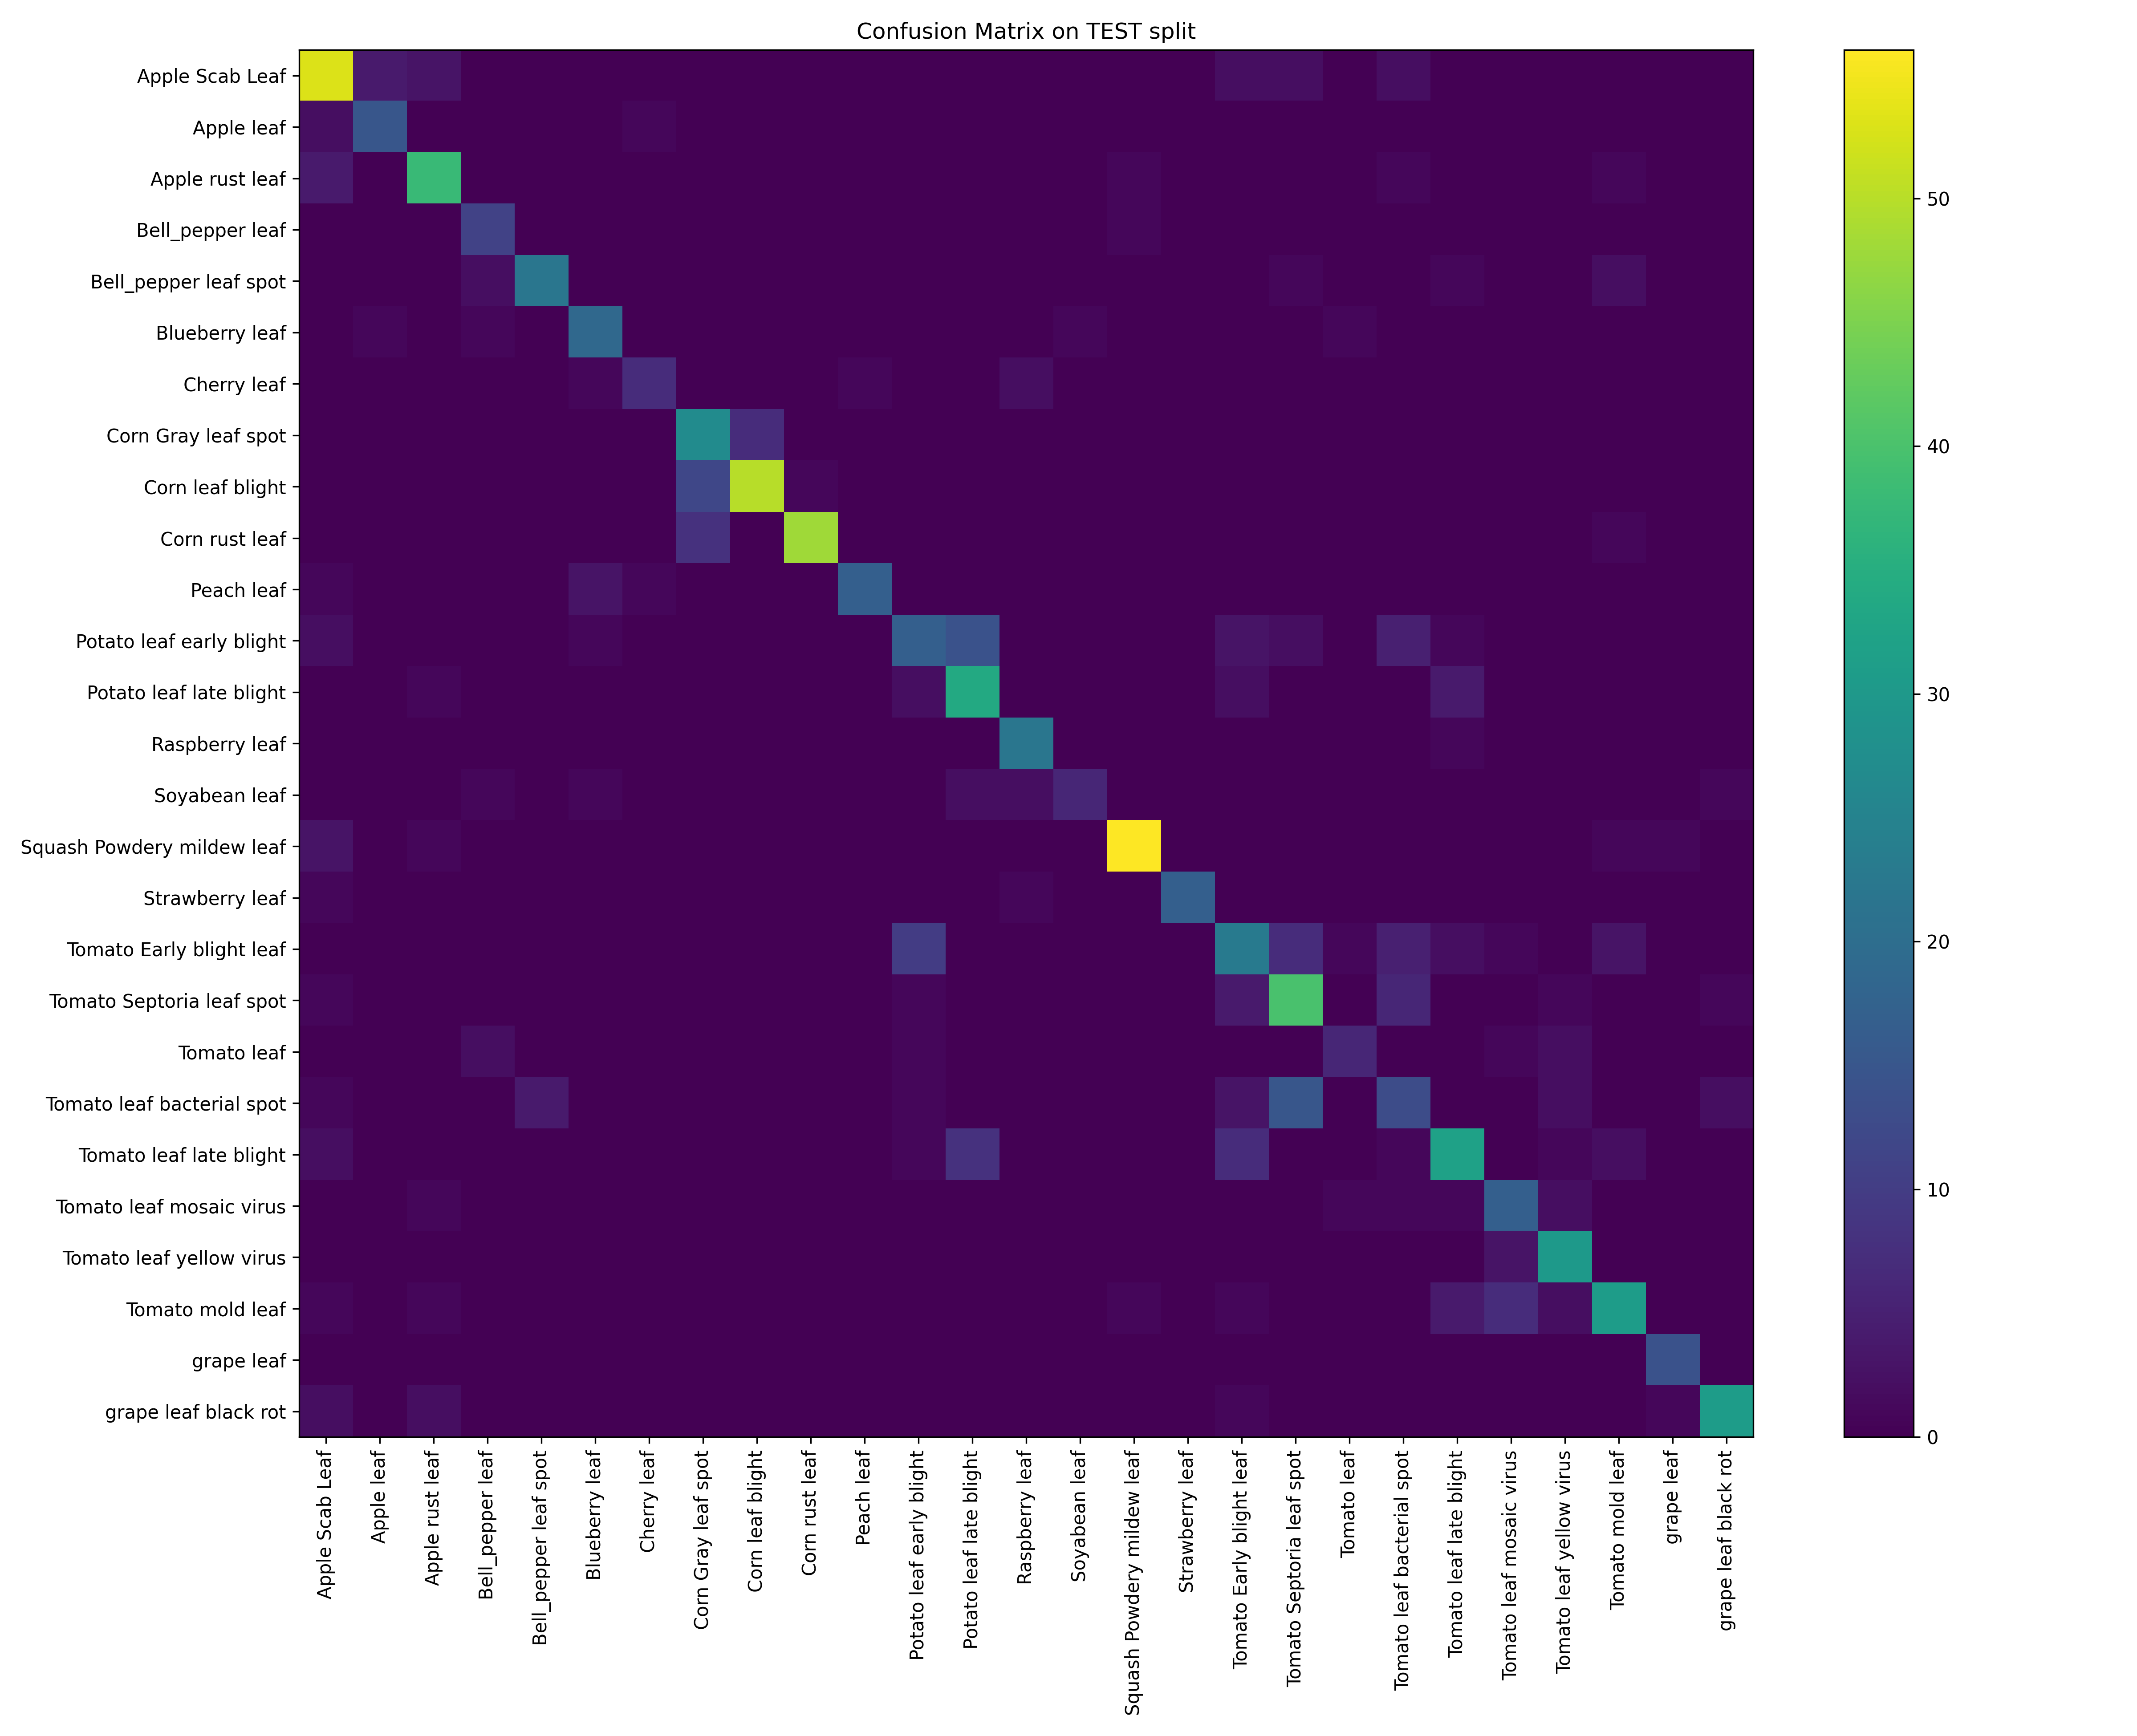

Source data for this figure (header and first rows):
, Apple Scab Leaf, Apple leaf, Apple rust leaf, Bell_pepper leaf, Bell_pepper leaf spot, Blueberry leaf, Cherry leaf, Corn Gray leaf spot, Corn leaf blight, Corn rust leaf, Peach leaf, Potato leaf early blight, Potato leaf late blight, Raspberry leaf, Soyabean leaf, Squash Powdery mildew leaf, Strawberry leaf, Tomato Early blight leaf, Tomato Septoria leaf spot, Tomato leaf, Tomato leaf bacterial spot, Tomato leaf late blight, Tomato leaf mosaic virus
Apple Scab Leaf, 53, 4, 3, 0, 0, 0, 0, 0, 0, 0, 0, 0, 0, 0, 0, 0, 0, 2, 2, 0, 2, 0, 0
Apple leaf, 2, 15, 0, 0, 0, 0, 1, 0, 0, 0, 0, 0, 0, 0, 0, 0, 0, 0, 0, 0, 0, 0, 0
Apple rust leaf, 4, 0, 38, 0, 0, 0, 0, 0, 0, 0, 0, 0, 0, 0, 0, 1, 0, 0, 0, 0, 1, 0, 0
Bell_pepper leaf, 0, 0, 0, 11, 0, 0, 0, 0, 0, 0, 0, 0, 0, 0, 0, 1, 0, 0, 0, 0, 0, 0, 0
Bell_pepper leaf spot, 0, 0, 0, 2, 22, 0, 0, 0, 0, 0, 0, 0, 0, 0, 0, 0, 0, 0, 1, 0, 0, 1, 0
Blueberry leaf, 0, 1, 0, 1, 0, 19, 0, 0, 0, 0, 0, 0, 0, 0, 1, 0, 0, 0, 0, 1, 0, 0, 0
Cherry leaf, 0, 0, 0, 0, 0, 1, 7, 0, 0, 0, 1, 0, 0, 2, 0, 0, 0, 0, 0, 0, 0, 0, 0
Corn Gray leaf spot, 0, 0, 0, 0, 0, 0, 0, 27, 7, 0, 0, 0, 0, 0, 0, 0, 0, 0, 0, 0, 0, 0, 0
Corn leaf blight, 0, 0, 0, 0, 0, 0, 0, 12, 50, 1, 0, 0, 0, 0, 0, 0, 0, 0, 0, 0, 0, 0, 0
Corn rust leaf, 0, 0, 0, 0, 0, 0, 0, 8, 0, 48, 0, 0, 0, 0, 0, 0, 0, 0, 0, 0, 0, 0, 0
Peach leaf, 1, 0, 0, 0, 0, 3, 1, 0, 0, 0, 17, 0, 0, 0, 0, 0, 0, 0, 0, 0, 0, 0, 0
Potato leaf early blight, 2, 0, 0, 0, 0, 1, 0, 0, 0, 0, 0, 17, 14, 0, 0, 0, 0, 3, 2, 0, 5, 1, 0
Potato leaf late blight, 0, 0, 1, 0, 0, 0, 0, 0, 0, 0, 0, 2, 34, 0, 0, 0, 0, 2, 0, 0, 0, 4, 0
Raspberry leaf, 0, 0, 0, 0, 0, 0, 0, 0, 0, 0, 0, 0, 0, 22, 0, 0, 0, 0, 0, 0, 0, 1, 0
Soyabean leaf, 0, 0, 0, 1, 0, 1, 0, 0, 0, 0, 0, 0, 2, 2, 6, 0, 0, 0, 0, 0, 0, 0, 0
Squash Powdery mildew leaf, 3, 0, 1, 0, 0, 0, 0, 0, 0, 0, 0, 0, 0, 0, 0, 56, 0, 0, 0, 0, 0, 0, 0
Strawberry leaf, 1, 0, 0, 0, 0, 0, 0, 0, 0, 0, 0, 0, 0, 1, 0, 0, 17, 0, 0, 0, 0, 0, 0
Tomato Early blight leaf, 0, 0, 0, 0, 0, 0, 0, 0, 0, 0, 0, 10, 0, 0, 0, 0, 0, 23, 7, 1, 5, 2, 1
Tomato Septoria leaf spot, 1, 0, 0, 0, 0, 0, 0, 0, 0, 0, 0, 1, 0, 0, 0, 0, 0, 4, 40, 0, 6, 0, 0
Tomato leaf, 0, 0, 0, 2, 0, 0, 0, 0, 0, 0, 0, 1, 0, 0, 0, 0, 0, 0, 0, 6, 0, 0, 1
Tomato leaf bacterial spot, 1, 0, 0, 0, 4, 0, 0, 0, 0, 0, 0, 1, 0, 0, 0, 0, 0, 3, 15, 0, 13, 0, 0
Tomato leaf late blight, 2, 0, 0, 0, 0, 0, 0, 0, 0, 0, 0, 1, 8, 0, 0, 0, 0, 7, 0, 0, 1, 32, 0
Tomato leaf mosaic virus, 0, 0, 1, 0, 0, 0, 0, 0, 0, 0, 0, 0, 0, 0, 0, 0, 0, 0, 0, 1, 1, 1, 17
Tomato leaf yellow virus, 0, 0, 0, 0, 0, 0, 0, 0, 0, 0, 0, 0, 0, 0, 0, 0, 0, 0, 0, 0, 0, 0, 3
Tomato mold leaf, 1, 0, 1, 0, 0, 0, 0, 0, 0, 0, 0, 0, 0, 0, 0, 1, 0, 1, 0, 0, 0, 4, 7
grape leaf, 0, 0, 0, 0, 0, 0, 0, 0, 0, 0, 0, 0, 0, 0, 0, 0, 0, 0, 0, 0, 0, 0, 0
grape leaf black rot, 2, 0, 2, 0, 0, 0, 0, 0, 0, 0, 0, 0, 0, 0, 0, 0, 0, 1, 0, 0, 0, 0, 0
